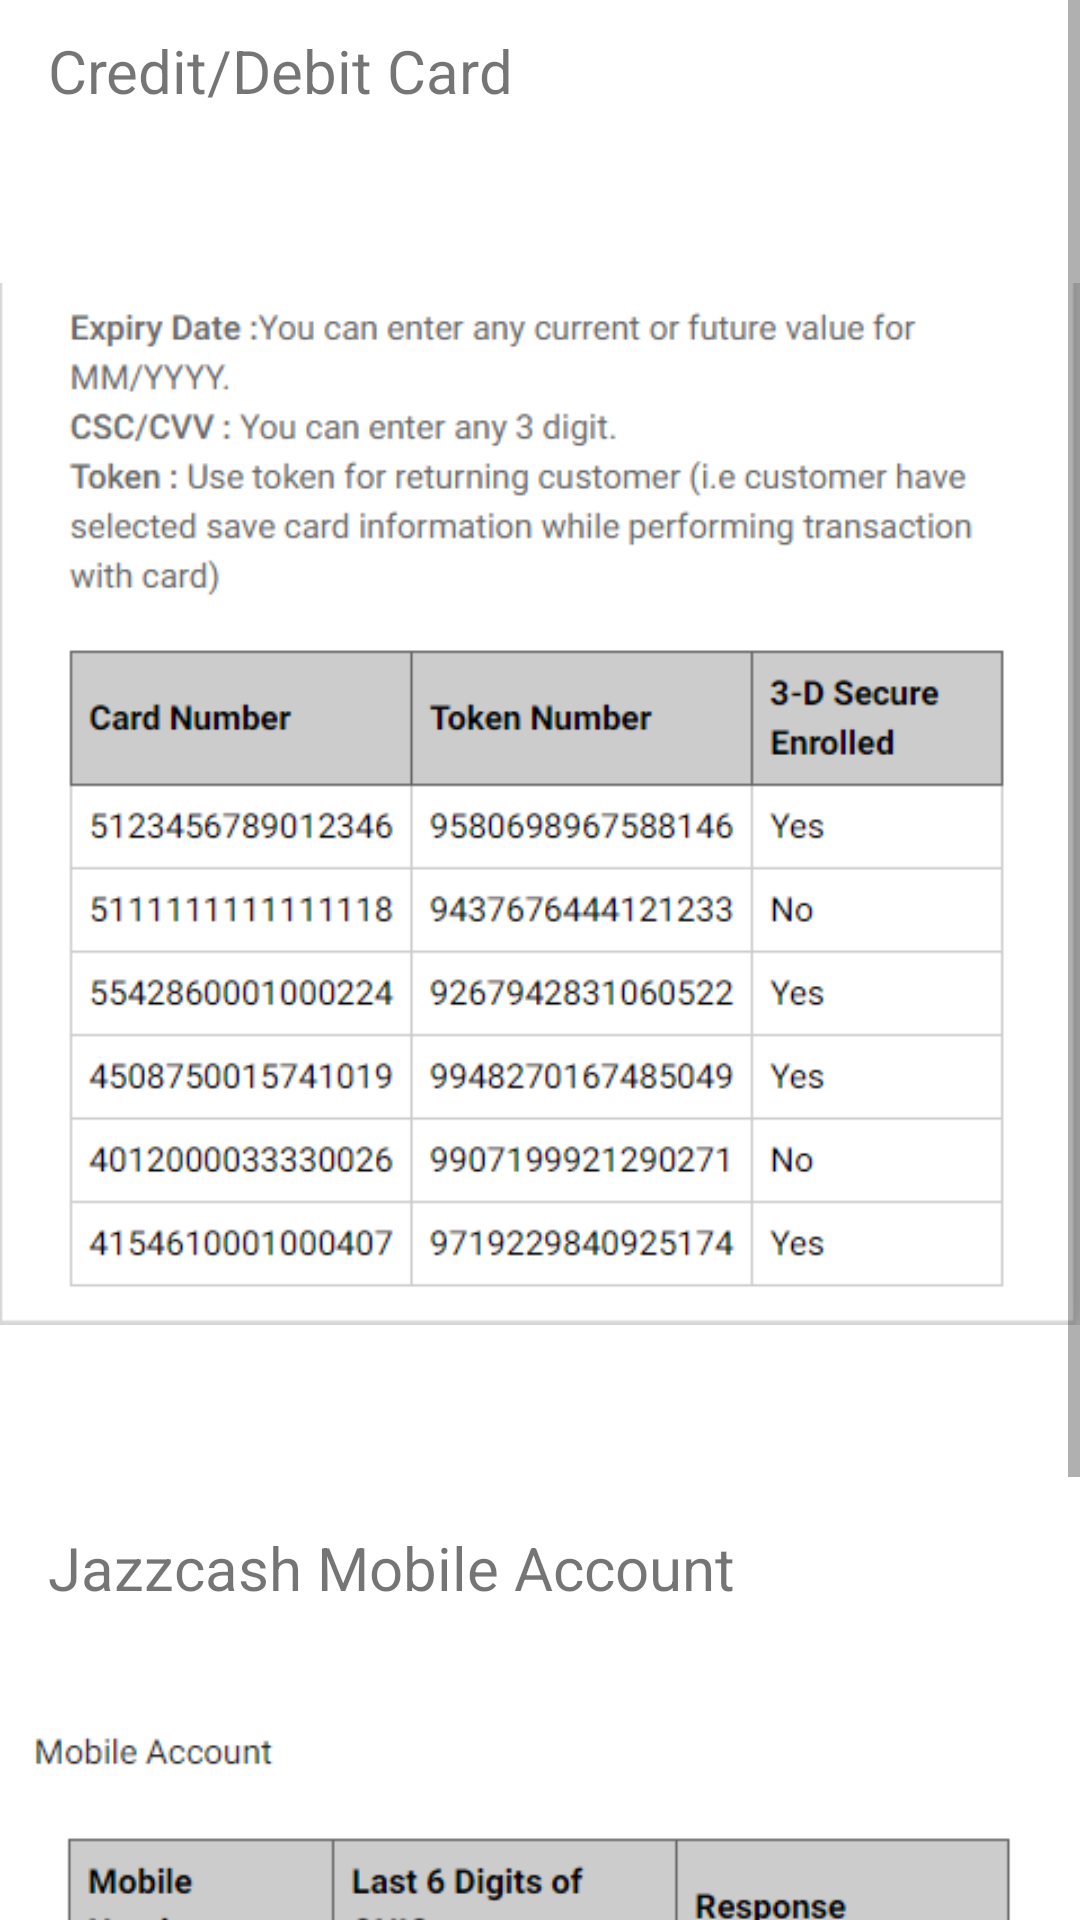

Here is an Android app screen rendered from its layout file. Give the layout XML and the strings, colors and styles it references.
<!-- AndroidManifest.xml: application theme Theme.BikeShowroom -->
<!-- res/layout/activity_jazz_cash__testing.xml -->
<?xml version="1.0" encoding="utf-8"?>
<ScrollView xmlns:android="http://schemas.android.com/apk/res/android"
    xmlns:app="http://schemas.android.com/apk/res-auto"
    xmlns:tools="http://schemas.android.com/tools"
    android:layout_width="match_parent"
    android:layout_height="match_parent"
    tools:context=".Activity.JazzCash_Testing">

    <LinearLayout
        android:layout_width="match_parent"
        android:layout_height="match_parent"
        android:orientation="vertical">

        <TextView
            android:layout_width="match_parent"
            android:layout_height="wrap_content"
            android:text="Credit/Debit Card"
            android:textSize="20sp"
            android:layout_marginTop="10dp"
            android:paddingLeft="16sp"/>

        <ImageView
            android:layout_width="match_parent"
            android:src="@drawable/card"
            android:layout_height="wrap_content"/>

        <TextView
            android:layout_width="match_parent"
            android:layout_height="wrap_content"
            android:text="Jazzcash Mobile Account"
            android:textSize="20sp"
            android:layout_marginTop="10dp"
            android:paddingLeft="16sp"/>

        <ImageView
            android:layout_width="match_parent"
            android:src="@drawable/mobile"
            android:layout_marginBottom="30dp"
            android:layout_height="wrap_content"/>


    </LinearLayout>

</ScrollView>
<!-- resources referenced by this layout -->
<resources>
  <!-- drawable card: png bitmap (drawable, 39651 bytes) -->
  <!-- drawable mobile: png bitmap (drawable, 15870 bytes) -->
  <style name="Theme.BikeShowroom" parent="Theme.MaterialComponents.DayNight.DarkActionBar">
          
          <item name="colorPrimary">@color/purple_500</item>
          <item name="colorPrimaryVariant">@color/purple_700</item>
          <item name="colorOnPrimary">@color/white</item>
          
          <item name="colorSecondary">@color/teal_200</item>
          <item name="colorSecondaryVariant">@color/teal_700</item>
          <item name="colorOnSecondary">@color/black</item>
          
          <item name="android:statusBarColor" tools:targetApi="l">?attr/colorPrimaryVariant</item>
          
      </style>
  <color name="purple_500">#e91e63</color>
  <color name="purple_700">#c2185b</color>
  <color name="white">#FFFFFFFF</color>
  <color name="teal_200">#c2185b</color>
  <color name="teal_700">#c2185b</color>
  <color name="black">#FF000000</color>
</resources>
